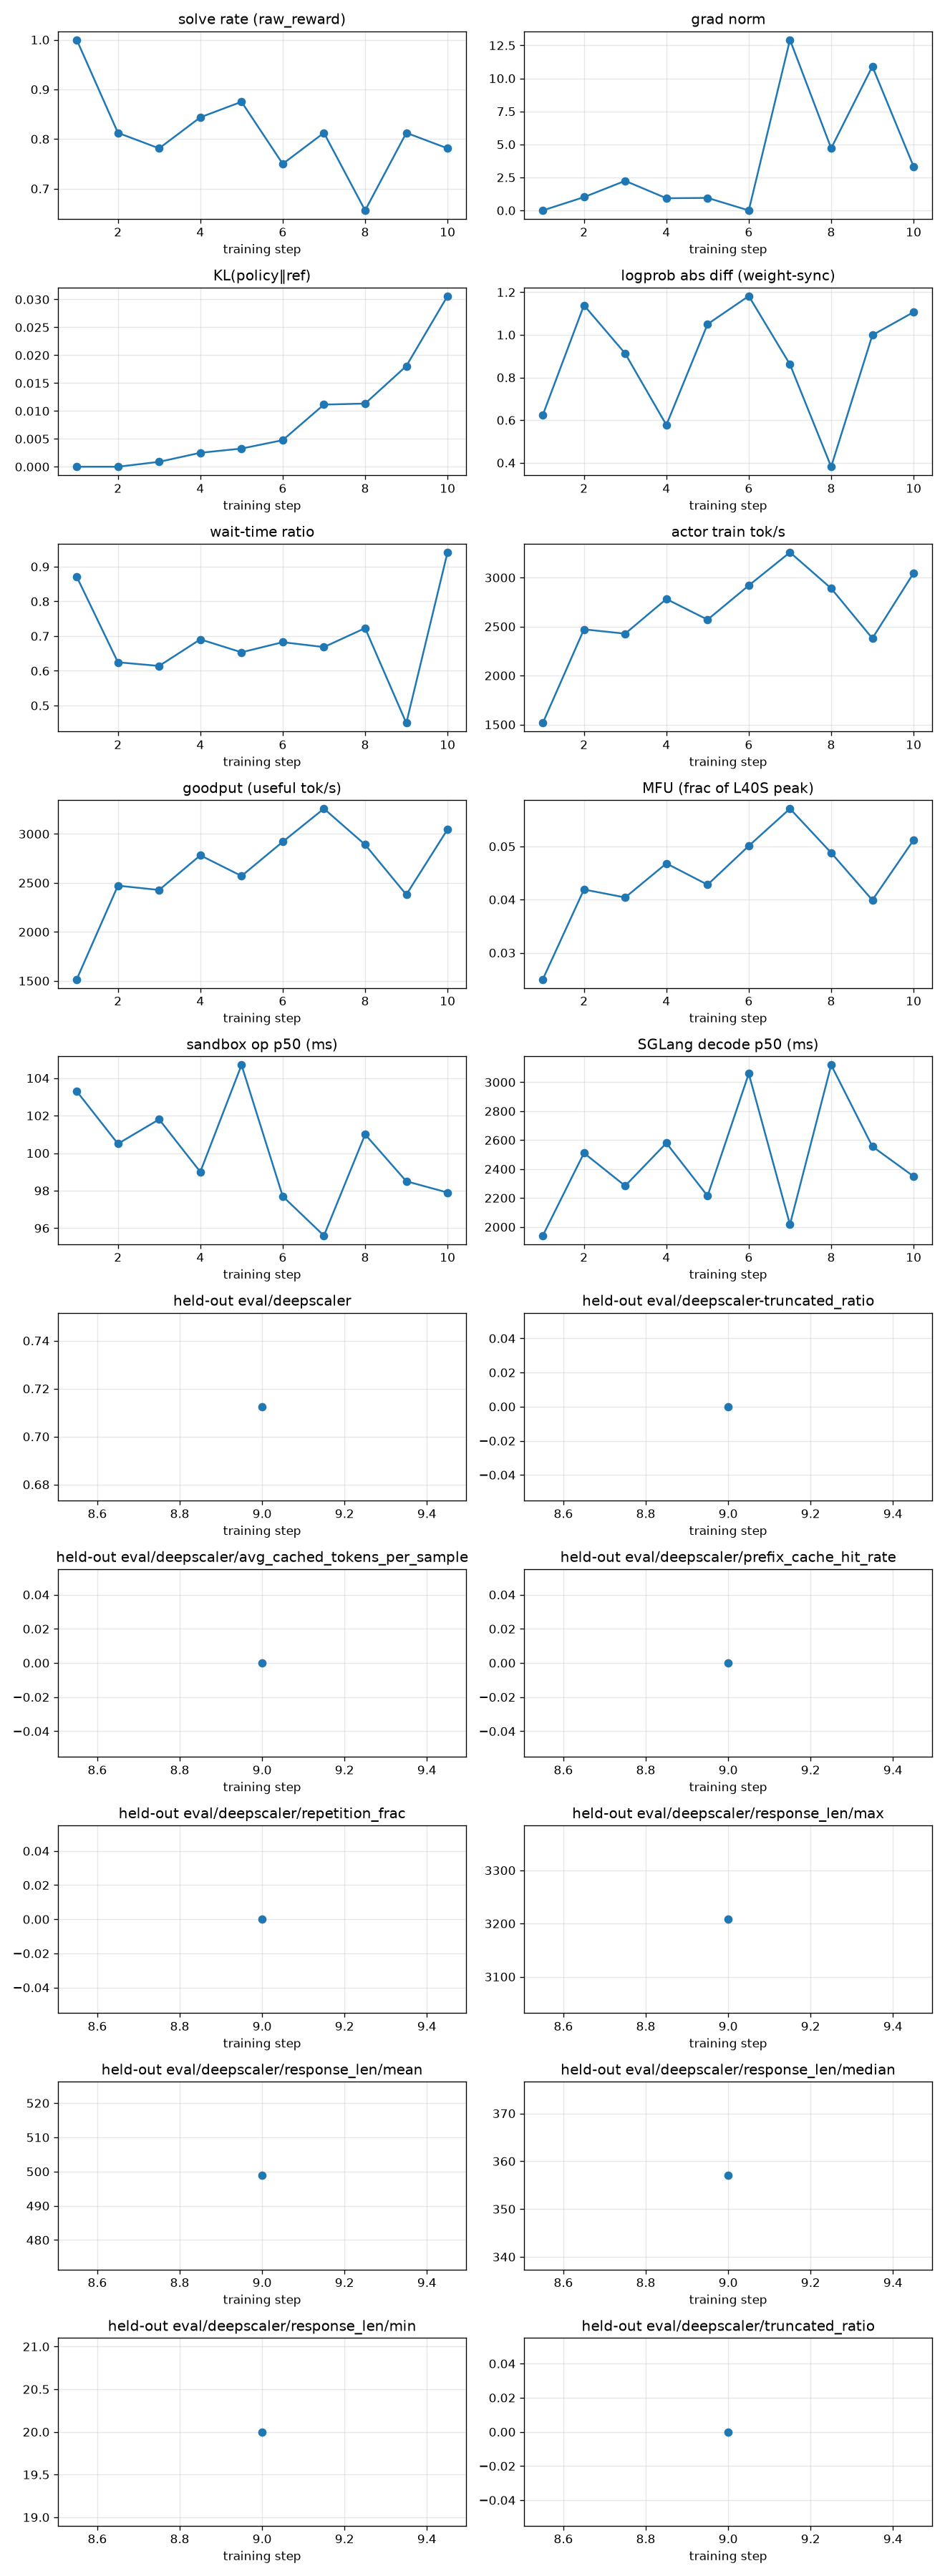

Source data for this figure (header and first rows):
rollout_id, rollout/raw_reward, train/grad_norm, train/pg_loss, train/kl_loss, train/train_rollout_logprob_abs_diff, train/global_batch_size, rollout/response_lengths, perf/step_time, perf/actor_train_tok_per_s, perf/goodput_tok_per_s, perf/actor_train_tflops, perf/mfu, perf/wait_time_ratio, perf/sandbox_count, perf/sandbox_ms_mean, perf/sandbox_ms_p50, perf/sandbox_ms_p95, perf/sglang_gen_count, perf/sglang_gen_ms_mean, perf/sglang_gen_ms_p50, perf/sglang_gen_ms_p95, perf/actor_train_time, perf/data_preprocess_time
1, 1.0, 0.0, 0.0, 0.0, 0.624, 32, 284.4, 87.18, 1515, 1515, 9.036, 0.025, 0.8712, 287, 220.1, 103.3, 881.9, 70, 2082, 1940, 4792, 8.344, 0.006429
2, 0.8125, 1.006, 0.0, 0.0, 1.139, 32, 724.8, 53.26, 2472, 2472, 15.15, 0.0419, 0.6246, 265, 161.3, 100.5, 553.4, 94, 3297, 2511, 10484, 10.98, 0.5887
3, 0.7812, 2.24, -1.862645149230957e-09, 0.0008795, 0.9126, 32, 481.9, 39.3, 2428, 2428, 14.62, 0.0404, 0.6141, 164, 214.5, 101.8, 1065, 38, 3916, 2284, 11028, 7.723, 0.3047
4, 0.8438, 0.9226, -1.30385160446167e-08, 0.002501, 0.5773, 32, 560.8, 50.75, 2781, 2781, 16.94, 0.0468, 0.6906, 228, 197.6, 99.0, 1027, 69, 3578, 2580, 10552, 7.921, 0.3438
5, 0.875, 0.949, 0.0, 0.003257, 1.05, 32, 425.7, 41.61, 2571, 2571, 15.5, 0.0428, 0.6534, 216, 180.4, 104.7, 653.4, 64, 2783, 2214, 10798, 6.525, 0.3209
6, 0.75, 0.0, 0.0, 0.004765, 1.182, 32, 588.6, 48.63, 2919, 2919, 18.14, 0.0501, 0.6825, 189, 168.7, 97.7, 583.4, 57, 4726, 3059, 14583, 7.717, 0.4942
7, 0.8125, 12.93, -1.4901161193847656e-08, 0.01114, 0.8613, 32, 687.8, 48.85, 3258, 3258, 20.66, 0.0571, 0.6684, 252, 155.5, 95.6, 559.8, 73, 3516, 2017, 9518, 7.967, 0.3995
8, 0.6562, 4.706, -3.725290298461914e-09, 0.01133, 0.3816, 32, 744.9, 69.11, 2890, 2890, 17.68, 0.0488, 0.723, 331, 180.4, 101.0, 654.3, 96, 3417, 3119, 8123, 10.15, 0.3399
9, 0.8125, 10.91, 0.0, 0.01806, 0.9987, 32, 379.9, 26.4, 2380, 2380, 14.44, 0.0399, 0.4496, 112, 181.7, 98.5, 577.0, 35, 3971, 2556, 10346, 6.6, 0.3017
10, 0.7812, 3.329, 1.4901161193847656e-08, 0.0306, 1.106, 32, 648, 172.8, 3046, 3046, 18.53, 0.0512, 0.9413, 907, 147.5, 97.9, 526.4, 279, 2842, 2350, 6845, 7.89, 0.006157
